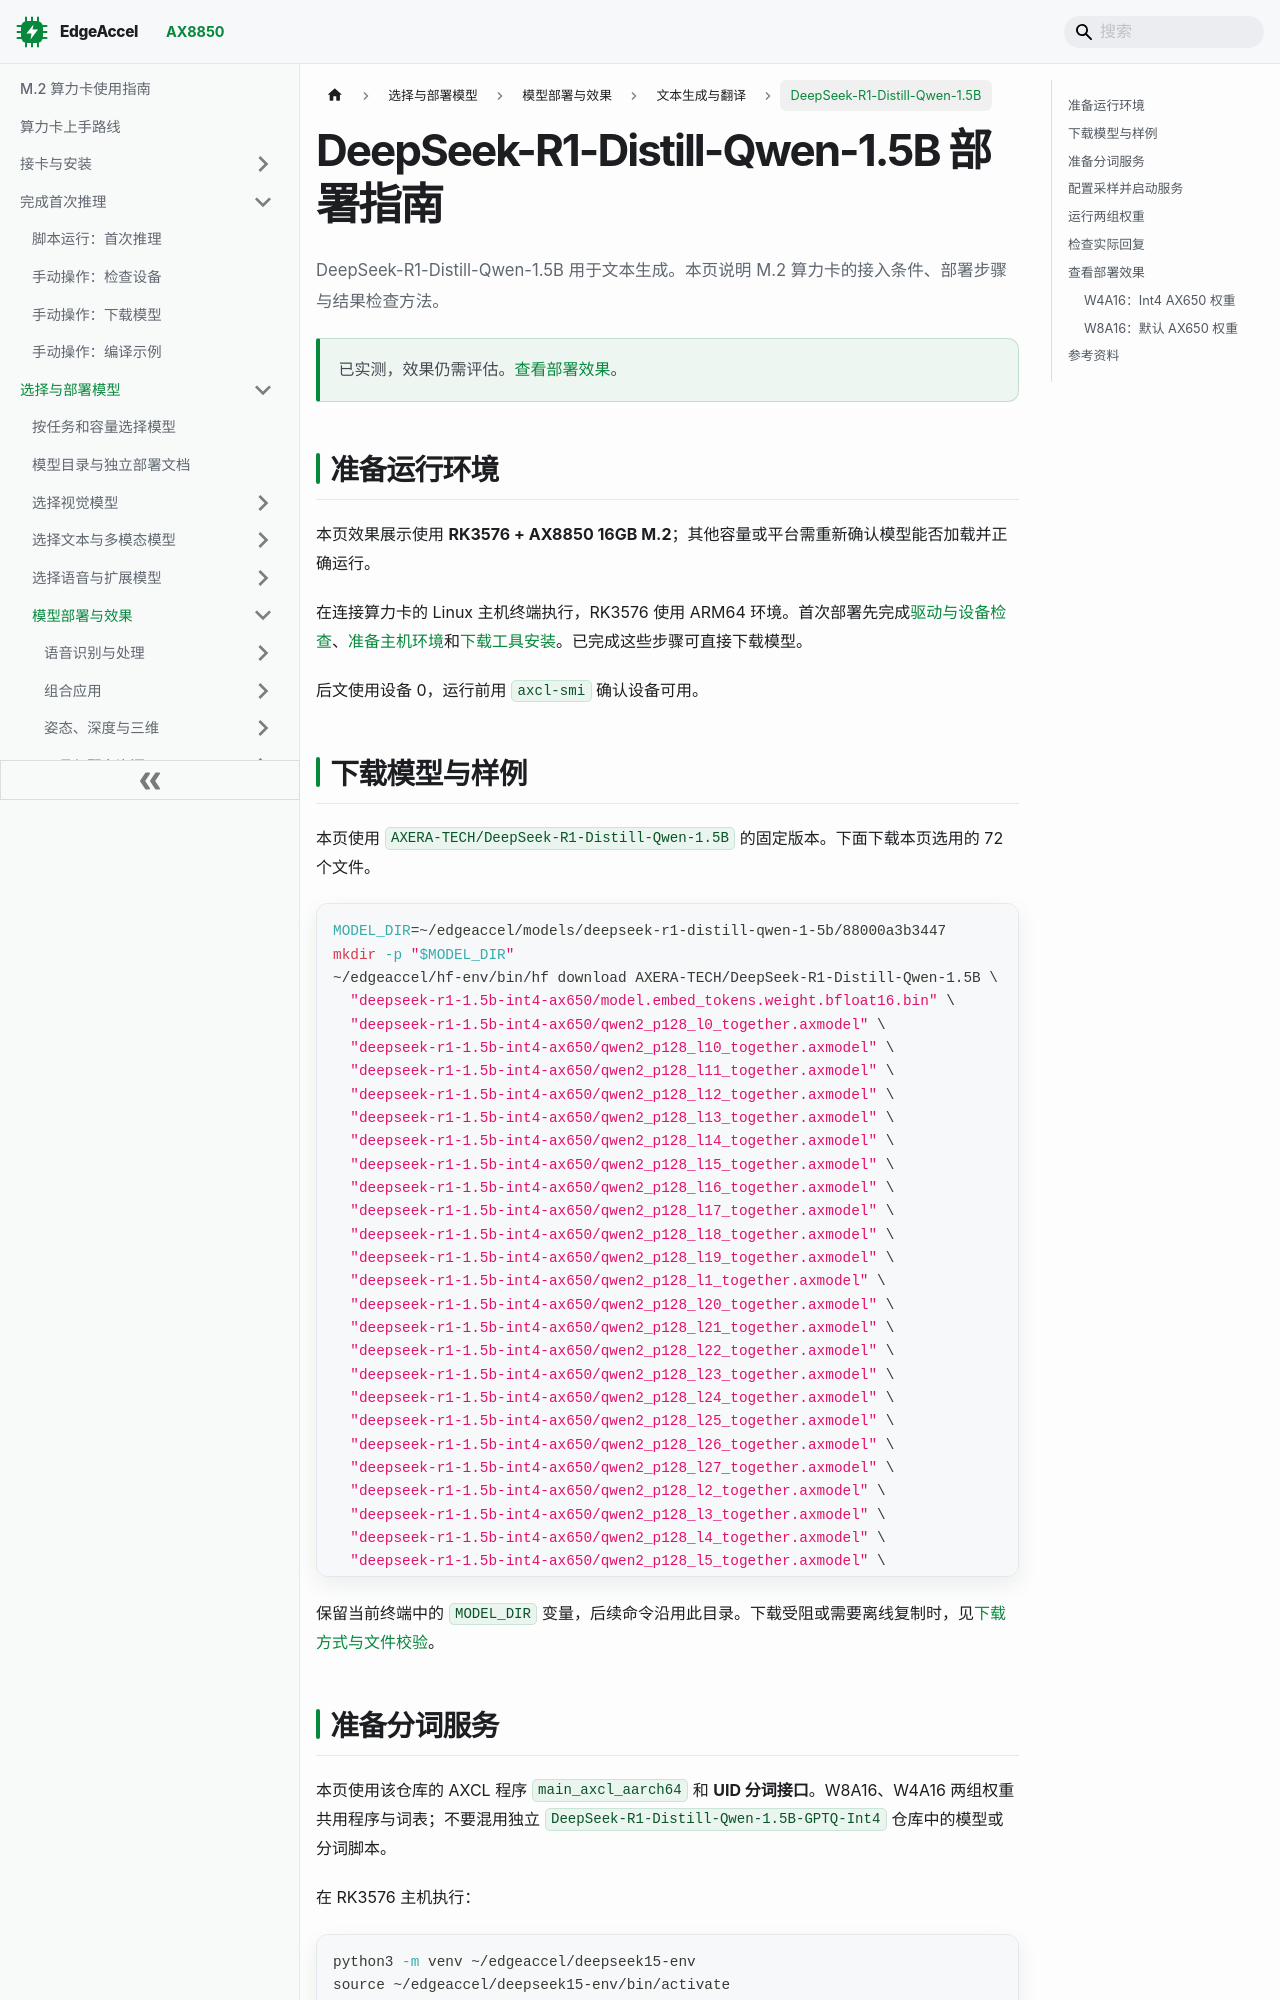

repository: dshanpi/edgeaccel-docs · page: docs/models/deploy/deepseek-r1-distill-qwen-1-5b/index.html · generator: docusaurus

---
title: "DeepSeek-R1-Distill-Qwen-1.5B 部署指南"
sidebar_label: "DeepSeek-R1-Distill-Qwen-1.5B"
description: "DeepSeek-R1-Distill-Qwen-1.5B 的 M.2 算力卡部署步骤、配套文件与效果展示。"
---

# DeepSeek-R1-Distill-Qwen-1.5B 部署指南

DeepSeek-R1-Distill-Qwen-1.5B 用于文本生成。本页说明 M.2 算力卡的接入条件、部署步骤与结果检查方法。

> 已实测，效果仍需评估。[查看部署效果](#查看部署效果)。

## 准备运行环境

本页效果展示使用 **RK3576 + AX8850 16GB M.2**；其他容量或平台需重新确认模型能否加载并正确运行。

在连接算力卡的 Linux 主机终端执行，RK3576 使用 ARM64 环境。首次部署先完成[驱动与设备检查](../../usage/device-check.md)、[准备主机环境](../../getting-started/prepare.md)和[下载工具安装](../../usage/download-models.md#使用-hugging-face-下载)。已完成这些步骤可直接下载模型。

后文使用设备 0，运行前用 `axcl-smi` 确认设备可用。
